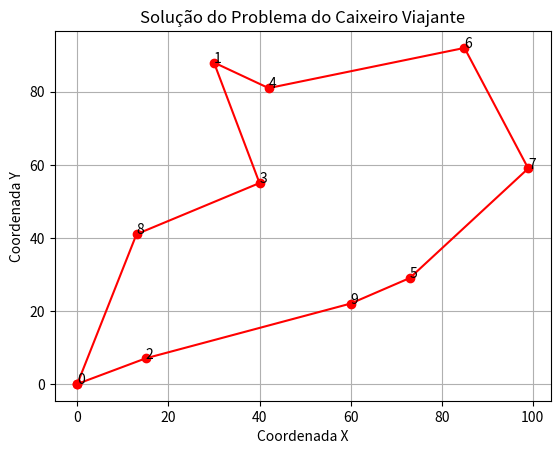

The matplotlib source for this figure:
import matplotlib.pyplot as plt
import itertools
import random
import math


# Até n = 10 cidades (10! = 3.628.800 Três milhões Seiscentos e vinte e oito mil e oitocentos) o algoritmo de força
# bruta é viável Quero fazer uma funcao que descubra a menor distancia entre as cidades pelo metodo de força bruta
def distance_between_two_points(p1, p2):
    return math.sqrt((p2[0] - p1[0]) ** 2 + (p2[1] - p1[1]) ** 2)


def generate_random_coordinates(min, max, n_cities):
    # Verificar se o número de cidades é pelo menos 2
    if n_cities < 2:
        raise ValueError("The number of cities must be at least 2")

    # Verificar se o valor mínimo é maior que o valor máximo
    if min >= max:
        raise ValueError("The minimum value must be less than the maximum value")

    # Verifica se o numero de cidades é maior que o o quadrado da diferença entre o valor máximo e mínimo
    if n_cities > (max - min) ** 2:
        raise ValueError("The number of cities is too large for the given interval")

    coordinates = [(0, 0)]  # A primeira coordenada é (0,0)
    for i in range(n_cities - 1):  # Gera n_cities - 1 coordenadas aleatórias
        x = random.randint(min, max)
        y = random.randint(min, max)
        coordinates.append((x, y))
    return coordinates


def brute_force_traveling_salesman(coordinates):
    n_cities = len(coordinates)
    shortest_tour = None
    shortest_distance = float('inf')
    for tour in itertools.permutations(range(n_cities)):
        total_distance = sum(
            distance_between_two_points(coordinates[tour[i]], coordinates[tour[i + 1]]) for i in range(n_cities - 1))
        total_distance += distance_between_two_points(coordinates[tour[-1]],
                                                      coordinates[tour[0]])  # add distance from last city to first city
        if total_distance < shortest_distance:
            shortest_distance = total_distance
            shortest_tour = tour
    return shortest_tour, shortest_distance


def plot_tsp_solution(coordinates, tour):
    x = [coordinates[i][0] for i in tour]
    y = [coordinates[i][1] for i in tour]
    x.append(x[0])
    y.append(y[0])
    plt.plot(x, y, 'ro-')
    for i, txt in enumerate(tour):
        plt.annotate(txt, (coordinates[txt][0], coordinates[txt][1]))
    plt.title('Solução do Problema do Caixeiro Viajante')
    plt.xlabel('Coordenada X')
    plt.ylabel('Coordenada Y')
    plt.grid()
    plt.show()


def test_brute_force_traveling_salesman():
    min = 0
    max = 100
    n_cities = 10

    coordenadas = generate_random_coordinates(min, max, n_cities)
    # coordenadas = [(0, 0), (0, 2), (2, 0)]
    print(f"Coordenadas Geradas:       {coordenadas}")
    tour, distance = brute_force_traveling_salesman(coordenadas)
    print(f"Melhor tour:               {list(tour)}")
    print(f"Menor distância:           {distance:.3f}")

    plot_tsp_solution(coordenadas, tour)


def main():
    print("\nTesting nearest neighbor algorithm com coordenadas")
    test_brute_force_traveling_salesman()


if __name__ == "__main__":
    main()
